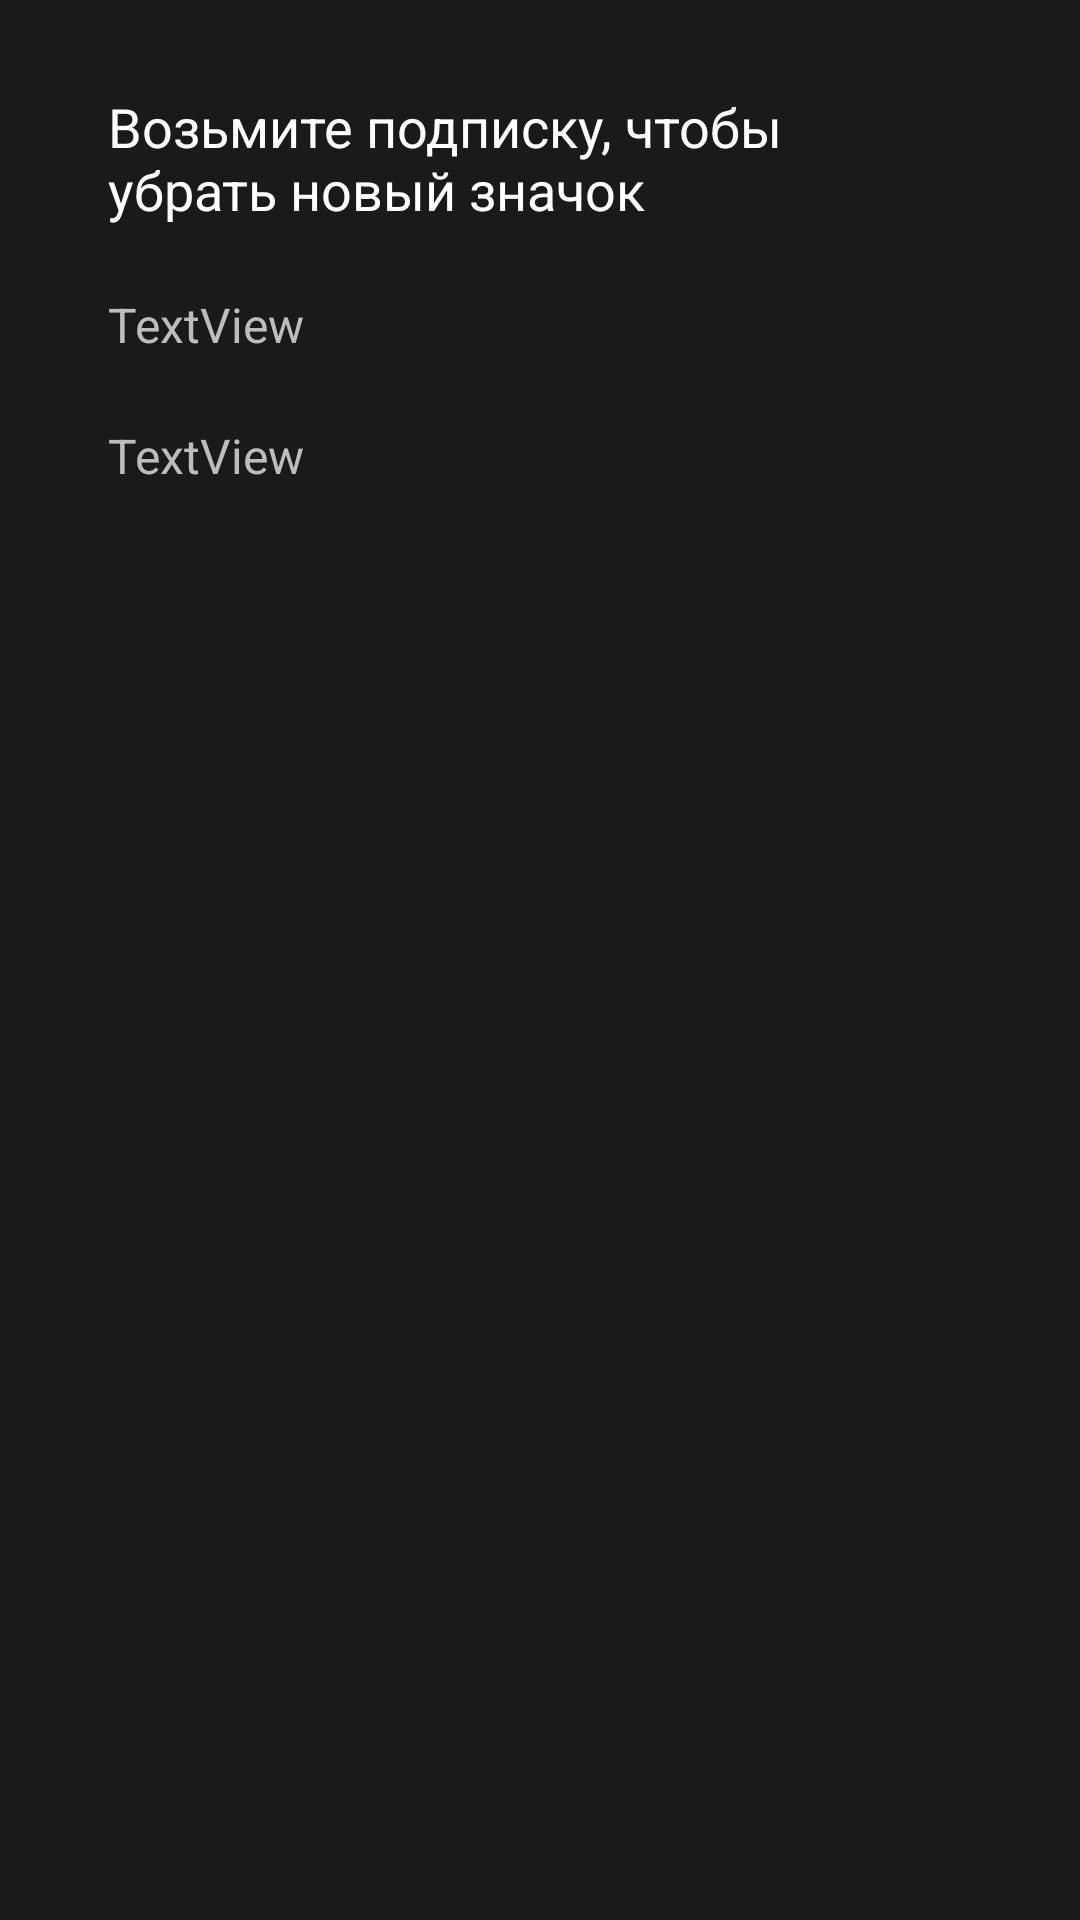

Reconstruct the res/layout file that produces this screen, plus the resources it refers to.
<!-- AndroidManifest.xml: application theme Theme.TmsTemp -->
<!-- res/layout/activity_subscription.xml -->
<?xml version="1.0" encoding="utf-8"?>
<androidx.constraintlayout.widget.ConstraintLayout xmlns:android="http://schemas.android.com/apk/res/android"
    xmlns:app="http://schemas.android.com/apk/res-auto"
    xmlns:tools="http://schemas.android.com/tools"
    android:layout_width="match_parent"
    android:layout_height="match_parent"
    android:background="@color/black" >

    <TextView
        android:id="@+id/textView3"
        android:layout_width="0dp"
        android:layout_height="wrap_content"
        android:layout_marginStart="36dp"
        android:layout_marginTop="30dp"
        android:layout_marginEnd="69dp"
        android:text="Возьмите подписку, чтобы убрать новый значок"
        android:textColor="@color/white"
        android:textSize="18sp"
        app:layout_constraintEnd_toEndOf="parent"
        app:layout_constraintStart_toStartOf="parent"
        app:layout_constraintTop_toTopOf="parent" />

    <TextView
        android:id="@+id/textView4"
        android:layout_width="wrap_content"
        android:layout_height="wrap_content"
        android:layout_marginTop="22dp"
        android:text="TextView"
        android:textColor="@color/grey"
        android:textSize="16sp"
        app:layout_constraintStart_toStartOf="@+id/textView3"
        app:layout_constraintTop_toBottomOf="@+id/textView3" />

    <TextView
        android:id="@+id/textView5"
        android:layout_width="wrap_content"
        android:layout_height="wrap_content"
        android:layout_marginTop="22dp"
        android:text="TextView"
        android:textColor="@color/grey"
        android:textSize="16sp"
        app:layout_constraintStart_toStartOf="@+id/textView4"
        app:layout_constraintTop_toBottomOf="@+id/textView4" />

</androidx.constraintlayout.widget.ConstraintLayout>
<!-- resources referenced by this layout -->
<resources>
  <color name="black">#1A1A1A</color>
  <color name="grey">#BDBDBD</color>
  <color name="white">#FFFFFFFF</color>
  <style name="Theme.TmsTemp" parent="Theme.MaterialComponents.DayNight.NoActionBar">
          
          <item name="colorPrimary">@color/black</item>
          <item name="colorPrimaryVariant">@color/black</item>
          <item name="colorOnPrimary">@color/black</item>
          
          <item name="colorSecondary">@color/teal_200</item>
          <item name="colorSecondaryVariant">@color/teal_700</item>
          <item name="colorOnSecondary">@color/black</item>
          
          <item name="android:statusBarColor" tools:targetApi="l">?attr/colorPrimaryVariant</item>
          
      </style>
  <color name="teal_200">#FF03DAC5</color>
  <color name="teal_700">#FF018786</color>
</resources>
